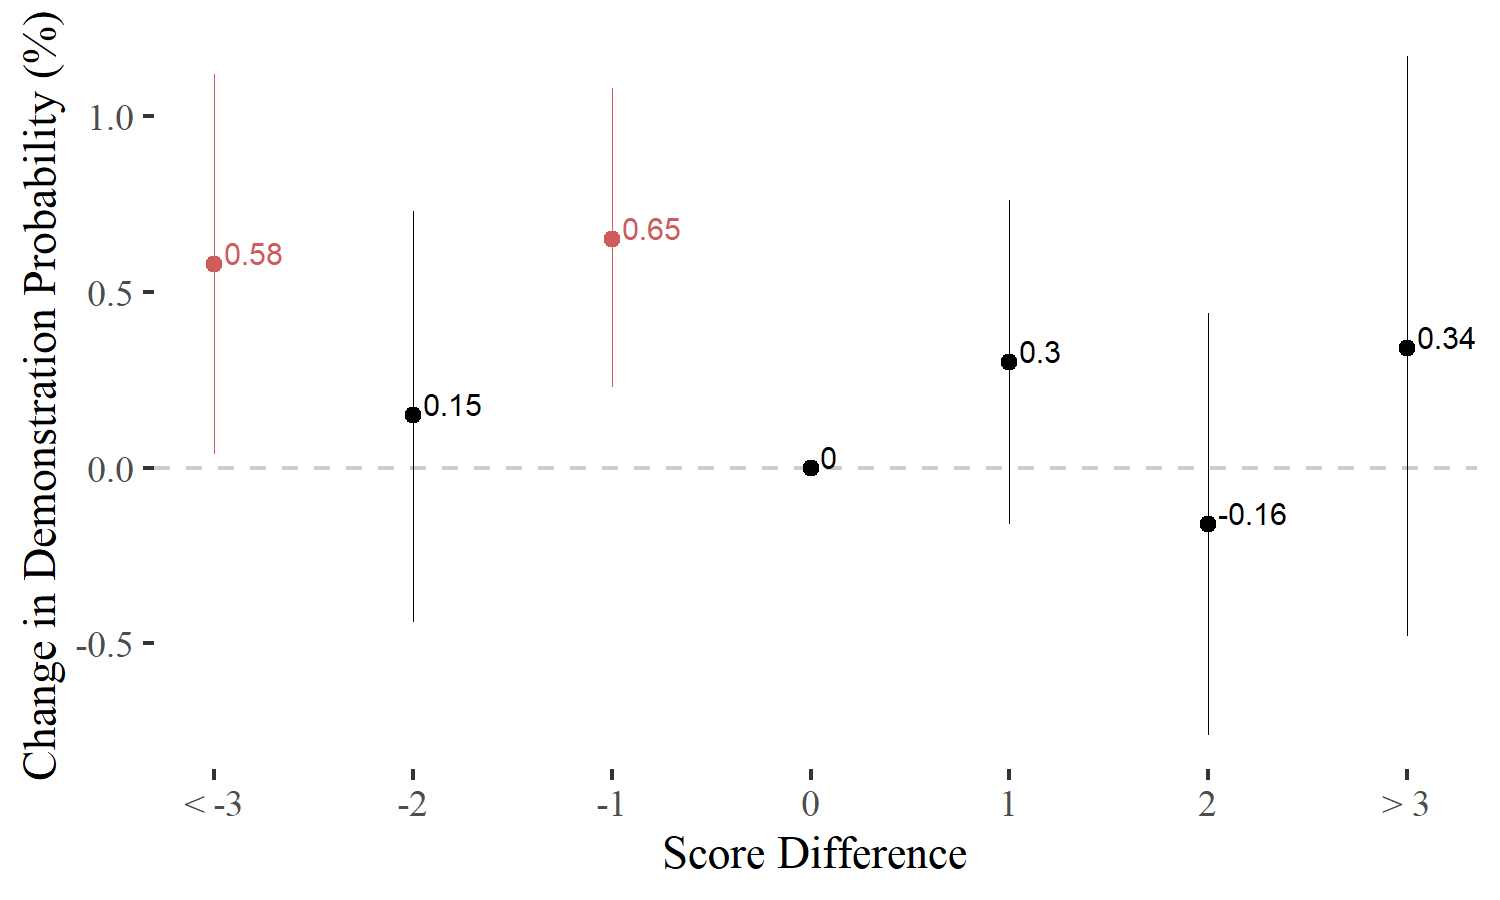

The data file committed next to this chart (first rows):
ov, var, x, coef, se, lwr, upr, n, df, p, star, score_dif
acled_event_type1_dif3, score_dif2-3, score_dif2-3, 0.58, 0.28, 0.04, 1.12, 47810, 47806, 0.04, *, -3
acled_event_type1_dif3, score_dif2-2, score_dif2-2, 0.15, 0.3, -0.44, 0.73, 47810, 47806, 0.62, , -2
acled_event_type1_dif3, score_dif2-1, score_dif2-1, 0.65, 0.22, 0.23, 1.08, 47810, 47806, 0, *, -1
acled_event_type1_dif3, score_dif21, score_dif21, 0.3, 0.24, -0.16, 0.76, 46891, 46887, 0.21, , 1
acled_event_type1_dif3, score_dif22, score_dif22, -0.16, 0.3, -0.76, 0.44, 46891, 46887, 0.6, , 2
acled_event_type1_dif3, score_dif23, score_dif23, 0.34, 0.42, -0.48, 1.17, 46891, 46887, 0.41, , 3
